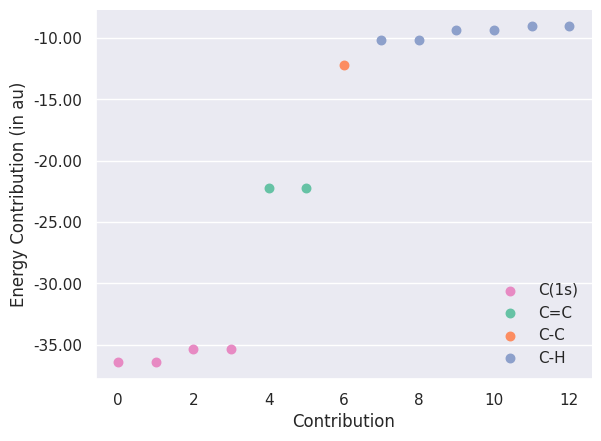

Reproduce this figure in Python.
#!/usr/bin/env python

import copy
import numpy as np
import matplotlib
matplotlib.use('Agg')
import matplotlib.pyplot as plt
from matplotlib.ticker import MaxNLocator, FormatStrFormatter
from matplotlib.legend_handler import HandlerLineCollection, HandlerTuple
import seaborn as sns

c_double_c = np.array(list(range(4,6)))
c_core = np.array(list(range(0,4)))
c_single_c = np.array(list(range(6,7)))
c_h = np.array(list(range(7,13)))

res = np.array([
-36.453,
-36.453,
-35.324,
-35.324,
-22.193,
-22.193,
-12.218,
-10.172,
-10.172,
-9.345,
-9.345,
-9.064,
-9.064
])

sns.set(style='darkgrid', font='DejaVu Sans')

fig, ax = plt.subplots()

palette = sns.color_palette('Set2')

plt_c_core = ax.scatter(c_core, res[c_core], \
                        s=150, marker='.', color=palette[3], label='C(1s)')
plt_c_double_c = ax.scatter(c_double_c, res[c_double_c], \
                            s=150, marker='.', color=palette[0], label='C=C')
plt_c_single_c = ax.scatter(c_single_c, res[c_single_c], \
                            s=150, marker='.', color=palette[1], label='C-C')
plt_c_h = ax.scatter(c_h, res[c_h], \
                     s=150, marker='.', color=palette[2], label='C-H')

ax.xaxis.grid(False)
ax.yaxis.set_major_formatter(FormatStrFormatter('%.2f'))
ax.xaxis.set_major_formatter(FormatStrFormatter('%d'))
ax.set_xlabel('Contribution')
ax.set_ylabel('Energy Contribution (in au)')
ax.legend(loc='lower right', frameon=False)

sns.despine()
plt.savefig('c4h6_hf.pdf', bbox_inches = 'tight', dpi=1000)

